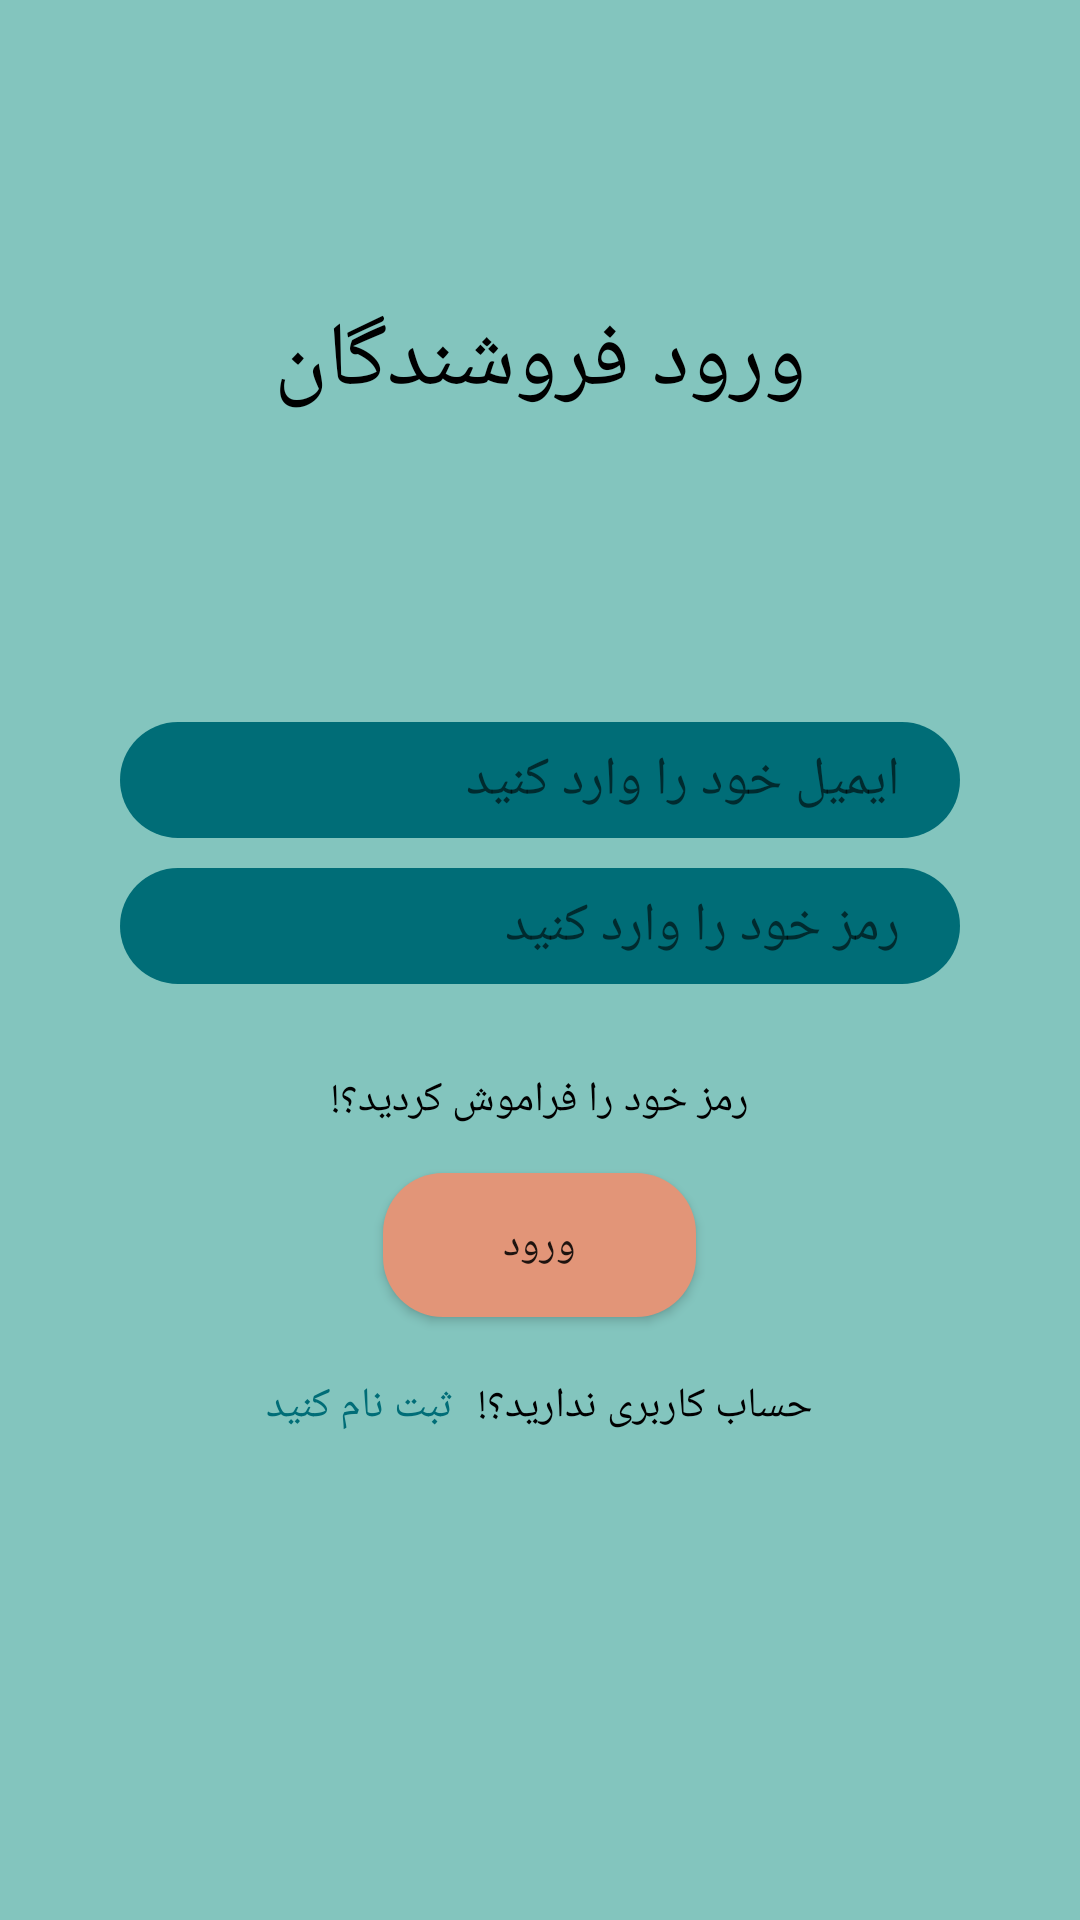

Android layout source for this screen:
<!-- AndroidManifest.xml: application theme Theme.MyShop -->
<!-- res/layout/fragment_seller_login.xml -->
<?xml version="1.0" encoding="utf-8"?>
<RelativeLayout xmlns:android="http://schemas.android.com/apk/res/android"
    xmlns:app="http://schemas.android.com/apk/res-auto"
    xmlns:tools="http://schemas.android.com/tools"
    android:layout_width="match_parent"
    android:layout_height="match_parent"
    android:background="@color/primary"
    tools:context=".fragments.SellerLoginFragment">
    <LinearLayout
        android:layout_width="match_parent"
        android:layout_height="wrap_content"
        android:layout_alignParentTop="true"
        android:layout_marginLeft="40dp"
        android:layout_marginTop="100dp"
        android:layout_marginRight="40dp"
        android:orientation="vertical">
        <TextView
            android:layout_width="match_parent"
            android:layout_height="wrap_content"
            android:layout_marginBottom="100dp"
            android:textSize="30dp"
            android:text="ورود فروشندگان"
            android:textAlignment="center"
            android:textColor="@color/black"
            />

        <EditText
            android:id="@+id/edit_text_seller_login_email"
            android:layout_width="match_parent"
            android:layout_height="wrap_content"
            android:background="@drawable/text_editor_background"
            android:hint="ایمیل خود را وارد کنید"
            android:inputType="textEmailAddress"
            android:padding="7dp"
            android:paddingEnd="20dp"
            android:paddingRight="20dp" />

        <EditText
            android:id="@+id/edit_text_seller_login_password"
            android:layout_width="match_parent"
            android:layout_height="wrap_content"
            android:layout_marginTop="10dp"
            android:background="@drawable/text_editor_background"
            android:gravity="right"
            android:hint="رمز خود را وارد کنید"
            android:inputType="textPassword"
            android:padding="7dp"
            android:paddingEnd="20dp"
            android:paddingRight="20dp" />

        <TextView
            android:id="@+id/text_view_login_error"
            android:layout_width="match_parent"
           android:layout_height="wrap_content"
            android:layout_marginTop="5dp"
            android:layout_marginRight="5dp"
            android:textColor="@color/error_red" />

        <TextView
            android:layout_marginTop="5dp"
            android:id="@+id/text_view_seller_forgot_password"
            android:layout_width="match_parent"
            android:layout_height="wrap_content"
            android:text="@string/forgot_password"
            android:textAlignment="center"
            android:textColor="@color/black" />

            <androidx.appcompat.widget.AppCompatButton
                android:id="@+id/seller_button_login"
                android:layout_width="wrap_content"
                android:paddingStart="40dp"
                android:paddingEnd="40dp"
                android:layout_height="wrap_content"
                android:layout_gravity="center"
                android:background="@drawable/button_background"
                android:text="ورود"
                android:layout_marginTop="15dp"
                android:layout_marginBottom="10dp"
                />
        <LinearLayout
            android:layout_width="match_parent"
            android:layout_height="wrap_content"
            android:gravity="center"
            android:orientation="horizontal"
            android:textAlignment="center"
            android:layout_marginTop="10dp"
            >
            <TextView
                android:id="@+id/text_view_seller_register"
                android:layout_width="wrap_content"
                android:layout_height="wrap_content"
                android:gravity="center_horizontal"
                android:text="ثبت نام کنید"
                android:textAlignment="center"
                android:textColor="@color/primaryDark"
                android:layout_marginRight="4dp"
                />
            <TextView
                android:layout_width="wrap_content"
                android:layout_height="wrap_content"
                android:gravity="center_horizontal"
                android:text="حساب کاربری ندارید؟!"
                android:textAlignment="center"
                android:textColor="@color/black"
                android:layout_marginLeft="4dp"
                />
        </LinearLayout>
    </LinearLayout>
</RelativeLayout>
<!-- resources referenced by this layout -->
<resources>
  <color name="black">#000000</color>
  <color name="error_red">#FB0D0D</color>
  <color name="primary">#83C5BE</color>
  <color name="primaryDark">#006D77</color>
  <!-- drawable button_background (drawable) -->
  <?xml version="1.0" encoding="utf-8"?>
  <selector xmlns:android="http://schemas.android.com/apk/res/android">
  <item android:state_pressed="false">
      <shape android:shape="rectangle">
          <solid android:color="@color/secondaryDark"/>
          <corners android:radius="20dp"/>
      </shape>
  </item>
      <item android:state_pressed="true">
          <shape android:shape="rectangle">
              <solid android:color="#59735A"/>
              <corners android:radius="20dp"/>
          </shape>
      </item>
  </selector>
  <!-- drawable text_editor_background (drawable) -->
  <?xml version="1.0" encoding="utf-8"?>
  <selector xmlns:android="http://schemas.android.com/apk/res/android">
  <item>
      <shape android:shape="rectangle">
          <solid android:color="@color/primaryDark"/>
          <corners android:radius="20dp"/>
      </shape>
  </item>
  </selector>
  <string name="forgot_password">رمز خود را فراموش کردید؟!</string>
  <style name="Theme.MyShop" parent="Theme.AppCompat.Light">
          
          <item name="colorPrimary">@color/primary</item>
          <item name="colorPrimaryVariant">@color/primaryDark</item>
          <item name="colorOnPrimary">@color/white</item>
          
          <item name="colorSecondary">@color/secondaryDark</item>
          <item name="colorSecondaryVariant">@color/secondaryLight</item>
          <item name="colorOnSecondary">@color/white</item>
          
          <item name="android:statusBarColor" tools:targetApi="l">?attr/colorPrimaryVariant</item>
  
          
      </style>
  <color name="secondaryDark">#E29578</color>
  <color name="white">#FFFFFFFF</color>
  <color name="secondaryLight">#FFDDD2</color>
</resources>
